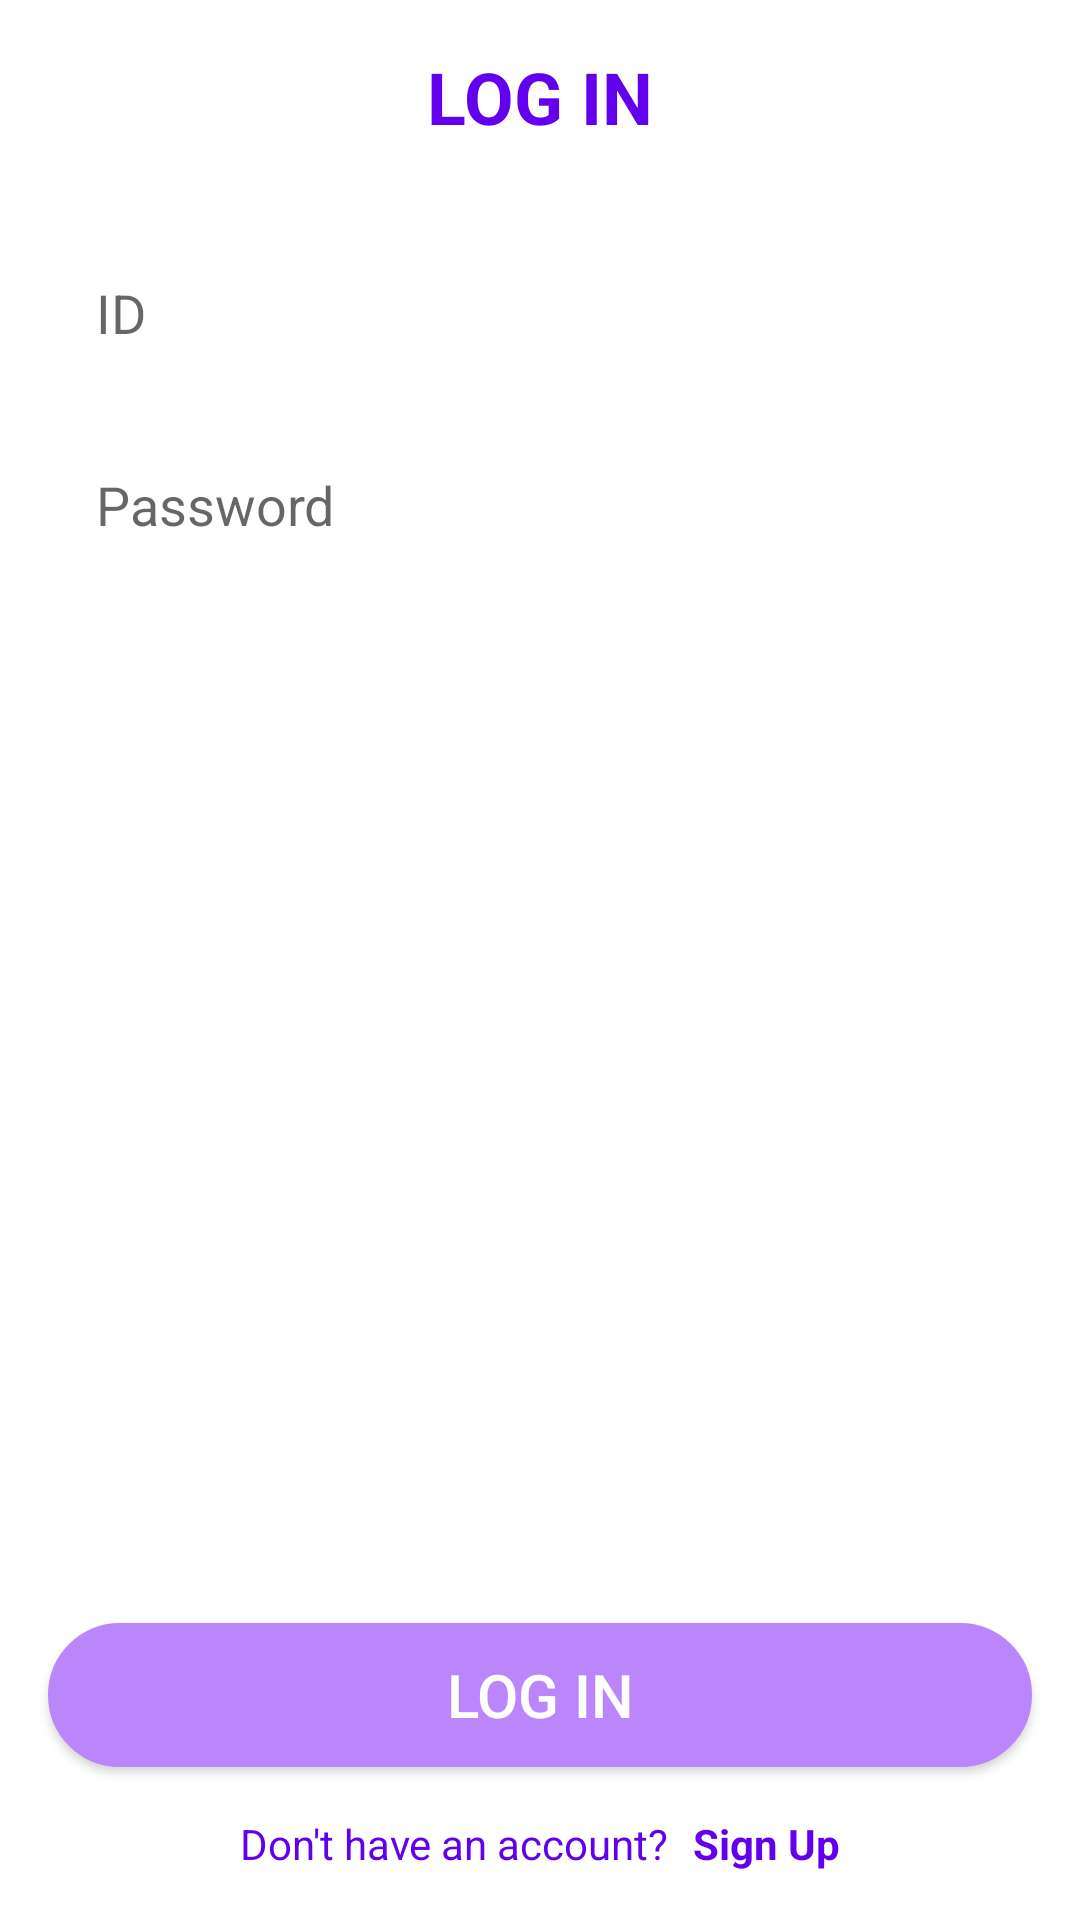

Reconstruct the res/layout file that produces this screen, plus the resources it refers to.
<!-- AndroidManifest.xml: application theme Theme.HobbyRecommendationSystem -->
<!-- res/layout/activity_log_in.xml -->
<?xml version="1.0" encoding="utf-8"?>
<androidx.constraintlayout.widget.ConstraintLayout xmlns:android="http://schemas.android.com/apk/res/android"
    xmlns:app="http://schemas.android.com/apk/res-auto"
    xmlns:tools="http://schemas.android.com/tools"
    android:layout_width="match_parent"
    android:layout_height="match_parent"
    tools:context=".LogInActivity">

    <ImageView
        android:id="@+id/imageView"
        android:layout_width="0dp"
        android:layout_height="0dp"
        android:scaleType="fitXY"
        app:layout_constraintBottom_toBottomOf="parent"
        app:layout_constraintEnd_toEndOf="parent"
        app:layout_constraintStart_toStartOf="parent"
        app:layout_constraintTop_toTopOf="parent"
        app:srcCompat="@drawable/background" />

    <TextView
        android:id="@+id/TitleView"
        android:layout_width="wrap_content"
        android:layout_height="wrap_content"
        android:layout_marginStart="16dp"
        android:layout_marginTop="16dp"
        android:layout_marginEnd="16dp"
        android:text="LOG IN"
        android:textColor="@color/purple_500"
        android:textSize="24sp"
        android:textStyle="bold"
        app:layout_constraintEnd_toEndOf="parent"
        app:layout_constraintStart_toStartOf="parent"
        app:layout_constraintTop_toTopOf="parent" />

    <EditText
        android:id="@+id/LogInIDEditText"
        android:layout_width="0dp"
        android:layout_height="wrap_content"
        android:layout_marginStart="16dp"
        android:layout_marginTop="32dp"
        android:layout_marginEnd="16dp"
        android:background="@drawable/edittext_border"
        android:ems="10"
        android:hint="ID"
        android:inputType="textPersonName"
        android:minHeight="48dp"
        android:paddingStart="16sp"
        android:textColor="@color/black"
        app:layout_constraintEnd_toEndOf="parent"
        app:layout_constraintStart_toStartOf="parent"
        app:layout_constraintTop_toBottomOf="@+id/TitleView" />

    <EditText
        android:id="@+id/LogInPasswordEditText"
        android:layout_width="0dp"
        android:layout_height="wrap_content"
        android:layout_marginTop="16dp"
        android:background="@drawable/edittext_border"
        android:ems="10"
        android:hint="Password"
        android:inputType="textPassword"
        android:minHeight="48dp"
        android:paddingStart="16sp"
        android:textColor="@color/black"
        app:layout_constraintEnd_toEndOf="@+id/LogInIDEditText"
        app:layout_constraintStart_toStartOf="@+id/LogInIDEditText"
        app:layout_constraintTop_toBottomOf="@+id/LogInIDEditText" />

    <Button
        android:id="@+id/LogInButton"
        android:layout_width="0dp"
        android:layout_height="wrap_content"
        android:layout_marginStart="16dp"
        android:layout_marginEnd="16dp"
        android:layout_marginBottom="16dp"
        android:background="@drawable/button_design"
        android:backgroundTint="@color/purple_200"
        android:text="Log In"
        android:textColor="@color/white"
        android:textSize="20sp"
        app:layout_constraintBottom_toTopOf="@+id/textView"
        app:layout_constraintEnd_toEndOf="parent"
        app:layout_constraintHorizontal_bias="0.0"
        app:layout_constraintStart_toStartOf="parent" />

    <TextView
        android:id="@+id/textView"
        android:layout_width="wrap_content"
        android:layout_height="wrap_content"
        android:layout_marginBottom="16dp"
        android:text="Don't have an account?"
        android:textColor="@color/purple_500"
        app:layout_constraintBottom_toBottomOf="parent"
        app:layout_constraintEnd_toStartOf="@+id/signUpTextView"
        app:layout_constraintHorizontal_bias="0.5"
        app:layout_constraintHorizontal_chainStyle="packed"
        app:layout_constraintStart_toStartOf="@+id/LogInButton" />

    <TextView
        android:id="@+id/signUpTextView"
        android:layout_width="wrap_content"
        android:layout_height="wrap_content"
        android:layout_marginStart="8dp"
        android:layout_marginBottom="16dp"
        android:clickable="true"
        android:text="Sign Up"
        android:textColor="@color/purple_500"
        android:textStyle="bold"
        app:layout_constraintBottom_toBottomOf="parent"
        app:layout_constraintEnd_toEndOf="@+id/LogInButton"
        app:layout_constraintHorizontal_bias="0.5"
        app:layout_constraintStart_toEndOf="@+id/textView" />

</androidx.constraintlayout.widget.ConstraintLayout>
<!-- resources referenced by this layout -->
<resources>
  <color name="black">#FF000000</color>
  <color name="purple_200">#FFBB86FC</color>
  <color name="purple_500">#FF6200EE</color>
  <color name="white">#FFFFFFFF</color>
  <!-- drawable button_design (drawable) -->
  <?xml version="1.0" encoding="utf-8"?>
  <shape xmlns:android="http://schemas.android.com/apk/res/android" >
  
      <solid android:color="#fff" />
      <stroke
          android:width="1dp"
          android:color="#FFFFFF" />
      <corners
          android:topLeftRadius="100dp"
          android:topRightRadius="100dp"
          android:bottomLeftRadius="100dp"
          android:bottomRightRadius="100dp"  />
  
  </shape>
  <!-- drawable edittext_border (drawable) -->
  <?xml version="1.0" encoding="utf-8"?>
  <shape xmlns:android="http://schemas.android.com/apk/res/android" >
  
      <solid android:color="#fff" />
      <stroke
          android:width="1dp"
          android:color="#FFFFFF" />
      <corners
          android:topLeftRadius="100dp"
          android:topRightRadius="100dp"
          android:bottomLeftRadius="100dp"
          android:bottomRightRadius="100dp"  />
  
  </shape>
  
  
  <style name="Theme.HobbyRecommendationSystem" parent="Theme.MaterialComponents.DayNight.DarkActionBar">
          
          <item name="colorPrimary">@color/purple_500</item>
          <item name="colorPrimaryVariant">@color/purple_700</item>
          <item name="colorOnPrimary">@color/white</item>
          
          <item name="colorSecondary">@color/teal_200</item>
          <item name="colorSecondaryVariant">@color/teal_700</item>
          <item name="colorOnSecondary">@color/black</item>
          
          <item name="android:statusBarColor" tools:targetApi="l">?attr/colorPrimaryVariant</item>
          
      </style>
  <color name="purple_700">#FF3700B3</color>
  <color name="teal_200">#FF03DAC5</color>
  <color name="teal_700">#FF018786</color>
</resources>
